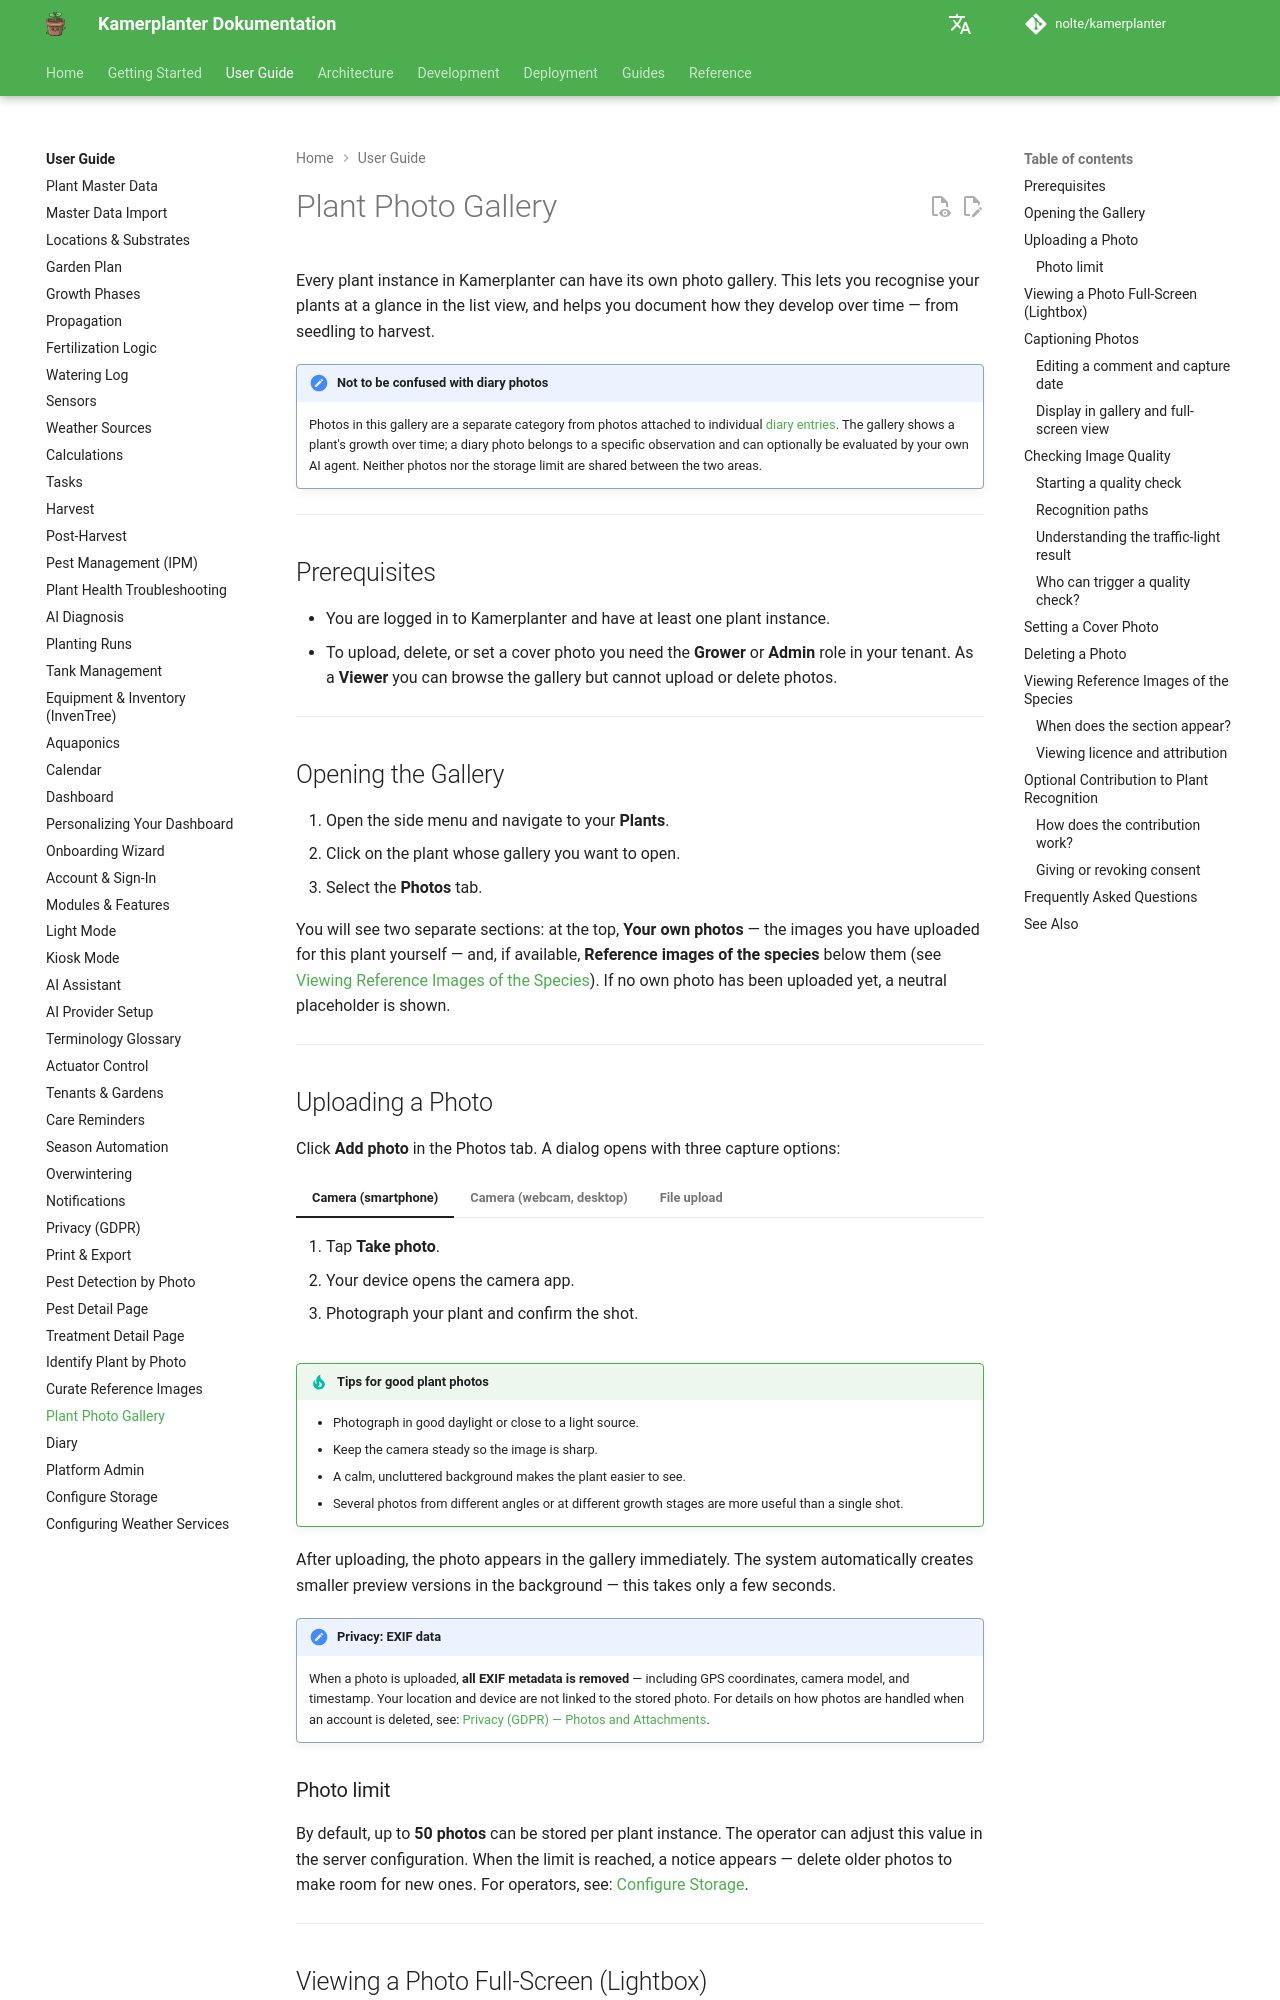

repository: nolte/kamerplanter · page: en/user-guide/plant-photos/index.html · generator: mkdocs

# Plant Photo Gallery

Every plant instance in Kamerplanter can have its own photo gallery. This lets you recognise your plants at a glance in the list view, and helps you document how they develop over time — from seedling to harvest.

!!! note "Not to be confused with diary photos"
    Photos in this gallery are a separate category from photos attached to individual [diary entries](plant-diary.md). The gallery shows a plant's growth over time; a diary photo belongs to a specific observation and can optionally be evaluated by your own AI agent. Neither photos nor the storage limit are shared between the two areas.

---

## Prerequisites

- You are logged in to Kamerplanter and have at least one plant instance.
- To upload, delete, or set a cover photo you need the **Grower** or **Admin** role in your tenant. As a **Viewer** you can browse the gallery but cannot upload or delete photos.

---

## Opening the Gallery

1. Open the side menu and navigate to your **Plants**.
2. Click on the plant whose gallery you want to open.
3. Select the **Photos** tab.

You will see two separate sections: at the top, **Your own photos** — the images you have uploaded for this plant yourself — and, if available, **Reference images of the species** below them (see [Viewing Reference Images of the Species](#viewing-reference-images-of-the-species)). If no own photo has been uploaded yet, a neutral placeholder is shown.

---

## Uploading a Photo

Click **Add photo** in the Photos tab. A dialog opens with three capture options:

=== "Camera (smartphone)"

    1. Tap **Take photo**.
    2. Your device opens the camera app.
    3. Photograph your plant and confirm the shot.

=== "Camera (webcam, desktop)"

    1. Click **Take photo**.
    2. Your browser asks for camera permission — confirm it.
    3. A live preview of your webcam opens.
    4. Position the plant in the frame and click **Capture**.

=== "File upload"

    1. Click **Upload photo** or drag and drop an image file into the marked area.
    2. Supported formats: JPEG, PNG, WebP (up to 25 MB per image).

!!! tip "Tips for good plant photos"
    - Photograph in good daylight or close to a light source.
    - Keep the camera steady so the image is sharp.
    - A calm, uncluttered background makes the plant easier to see.
    - Several photos from different angles or at different growth stages are more useful than a single shot.

After uploading, the photo appears in the gallery immediately. The system automatically creates smaller preview versions in the background — this takes only a few seconds.

!!! note "Privacy: EXIF data"
    When a photo is uploaded, **all EXIF metadata is removed** — including GPS coordinates, camera model, and timestamp. Your location and device are not linked to the stored photo. For details on how photos are handled when an account is deleted, see: [Privacy (GDPR) — Photos and Attachments](privacy.md#photos-and-attachments-object-storage).

### Photo limit

By default, up to **50 photos** can be stored per plant instance. The operator can adjust this value in the server configuration. When the limit is reached, a notice appears — delete older photos to make room for new ones. For operators, see: [Configure Storage](object-storage.md).

---

## Viewing a Photo Full-Screen (Lightbox)

Click any photo in the gallery to open it in full-screen view. In the lightbox you can navigate between photos using the arrow keys (or swipe on mobile). Close the lightbox with **Esc** or the close button.

---

## Captioning Photos

For each photo you can add a **comment** (e.g. "first flower opened") and a **capture date**. This is useful when you upload photos retrospectively — for example, older pictures from your camera roll — where the actual date the photo was taken differs from the upload date.
